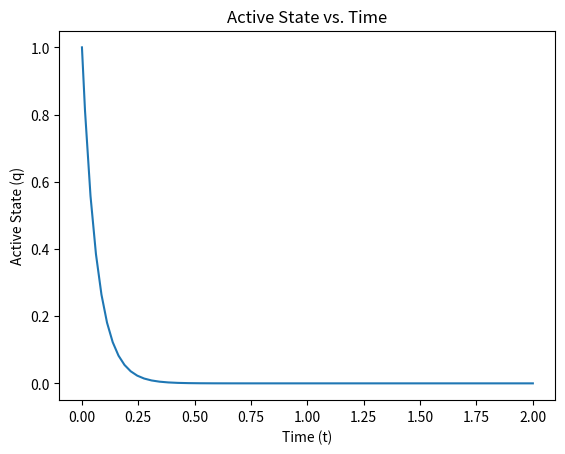

Here is the Python script that generated this plot:
import numpy as np
import matplotlib.pyplot as plt
from scipy.integrate import solve_ivp

Fmax = 1528
Lceopt = 0.082
w = 44.2
Lslack = 0.317
A0 = 0.464
dankle = -0.037
Umax = 0.04
Arel = 0.41
Brel = 5.2
stim_index = 0
sloplin = 200
Fasympt = 1.5

# This is temporary, eventually we'll need to design a sophisticated stim profile.
stim_profile = np.zeros(500)


def qdot(stim, q):
    global stim_index
    ms = 0.001
    t2 = 1/(65*ms)
    t1 = (1/55*ms) - t2

    stim_index += 1
    return (stim_profile[stim_index]-q) * (t1*stim_profile[stim_index]+t2)


def force_SEE(Lsee):
    if Lsee > Lslack:
        num = Lm() - length_CE() - Lslack # LCE comes from regression model (WIP)
        den = Umax * Lslack
        return Fmax * (np.power(num / den, 2))
    else:
        return 0


def get_Flen(Lce):
    wtemp = np.power(44.2, 2)
    c = 1/wtemp
    eqtemp1 = Lce/0.082
    eqtemp2 = np.power(eqtemp1, 2)
    return np.maximum((c*eqtemp2-2*c*eqtemp1+c+1),0)


def Vfact(q):
    return np.minimum((10/3)*q , 1)


def get_Fcerel(Lsee):
    return force_SEE(0)/Fmax #Need to pass Lsee, WIP


def Vcerel(q, Lm):
    """
    Need: P1, P2, P3, FceRel, q, Vfact,
    """
    #Need to pass in Lce and Lsee as well - or find out how to get it just using Lm
    #return (-Vfact(q)*Brel*( (get_Flen(Lce) + Arel)/(get_Fcerel(Lsee)/q+Arel) -1 ))
    return get_Vfact(q)*sloplin*(get_Fcerel(Lsee)/q + get_P2())

def get_P1():
    """
    Need: Vfact, Flen, P2,
    """



def get_P2():
    """
    Need: Flen, Fasympt (Const)
    """
    return -get_Flen(Lce)*Fasympt


def get_P3():
    """
    Need: P1, P2, Flen
    """


def get_Vfact():
    """
    Need: q
    """


def Lm():
    # ankleangle depends on moment, so need moment curve
    ankleangle = 1
    return 0.464+(-0.037*ankleangle)


def length_CE():
    # Alison add regression model here.
    return 0

def length_SEE(Lm,Lce):
    return Lm - Lce


# def get_moment(force):
#     return r*force


ode_handle = lambda t, x: qdot(t, x)

obj = solve_ivp(ode_handle, [0, 2], [1], rtol=1e-5, atol=1e-6)
# [0, 2] is the time that we're integrating, [0] is our initial condition y0.
plt.plot(obj.t, obj.y[0])
plt.title("Active State vs. Time")
plt.ylabel("Active State (q)")
plt.xlabel("Time (t)")
plt.show()
